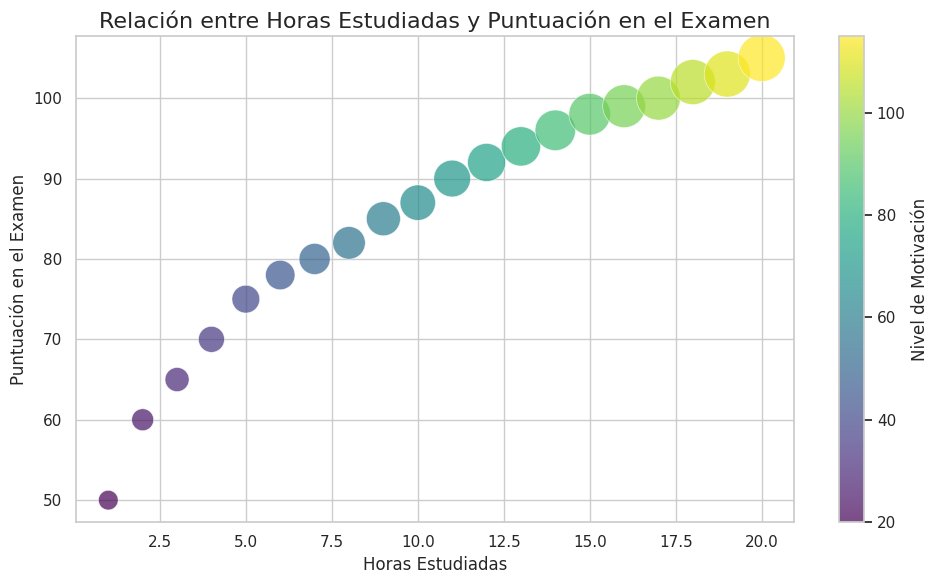

Source code (Python):
import matplotlib.pyplot as plt
import seaborn as sns
import pandas as pd

# Datos de ejemplo
data = {
    'Horas estudiadas': [1, 2, 3, 4, 5, 6, 7, 8, 9, 10, 11, 12, 13, 14, 15, 16, 17, 18, 19, 20],
    'Puntuación en el examen': [50, 60, 65, 70, 75, 78, 80, 82, 85, 87, 90, 92, 94, 96, 98, 99, 100, 102, 103, 105],
    'Nivel de motivación': [20, 25, 30, 35, 40, 45, 50, 55, 60, 65, 70, 75, 80, 85, 90, 95, 100, 105, 110, 115]
}

# Crear un DataFrame
df = pd.DataFrame(data)

# Establecer un estilo atractivo para el gráfico
sns.set(style="whitegrid")

# Configurar el gráfico
plt.figure(figsize=(10, 6))

# Crear el gráfico de dispersión
scatter = plt.scatter(df['Horas estudiadas'], df['Puntuación en el examen'], 
                      s=df['Nivel de motivación']*10,  # Tamaño de los puntos proporcional al nivel de motivación
                      c=df['Nivel de motivación'],  # Color de los puntos según el nivel de motivación
                      cmap='viridis',  # Mapa de colores
                      alpha=0.7,  # Transparencia de los puntos
                      edgecolors='w',  # Color de los bordes de los puntos
                      linewidth=0.5)

# Mejorar la presentación
plt.title('Relación entre Horas Estudiadas y Puntuación en el Examen', fontsize=16)
plt.xlabel('Horas Estudiadas', fontsize=12)
plt.ylabel('Puntuación en el Examen', fontsize=12)

# Añadir barra de color para el nivel de motivación
plt.colorbar(scatter, label='Nivel de Motivación')

# Mostrar el gráfico
plt.tight_layout()
plt.show()
